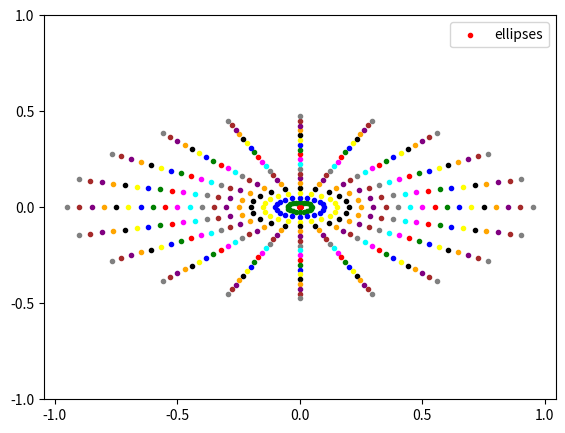

Write the Python code that produced this figure.
import matplotlib.pyplot as plt
import numpy as np

circle = False
ellipse = not circle

l = np.arange(0, 2 * np.pi, np.pi/10)       # winkel
k = np.arange(0, 1, 0.05)                   # abstand
colors = np.array(["red", "green", "blue", "yellow", "black", "orange", "purple", "brown", "gray", "cyan", "magenta"])

fig = plt.figure()

if circle:
    ax1 = fig.add_axes([0.1, 0.1, 0.8, 0.8])

    j = 0
    for i in k:
        x = []
        y = []
        for r in l:
            x.append(i * (np.cos(r)))
            y.append(i * (np.sin(r)))
        ax1.scatter(x, y, c=colors[j], s=9, marker="o")
        j = (j+1) % len(colors)

    ax1.legend(("circles",))
    ax1.set_xticks([-1, -0.5, 0, 0.5, 1])
    ax1.set_yticks([-1, -0.5, 0, 0.5, 1])


if ellipse:
    ax2 = fig.add_axes([0.1, 0.1, 0.8, 0.8])

    j = 0
    for i in k:
        x = []
        y = []
        for r in l:
            x.append(i * (np.cos(r)))
            y.append(i * (np.sin(r)) * 0.5)
        ax2.scatter(x, y, c=colors[j], s=9, marker="o")
        j = (j+1) % len(colors)

    ax2.legend(("ellipses",))
    ax2.set_xticks([-1, -0.5, 0, 0.5, 1])
    ax2.set_yticks([-1, -0.5, 0, 0.5, 1])
plt.show()
